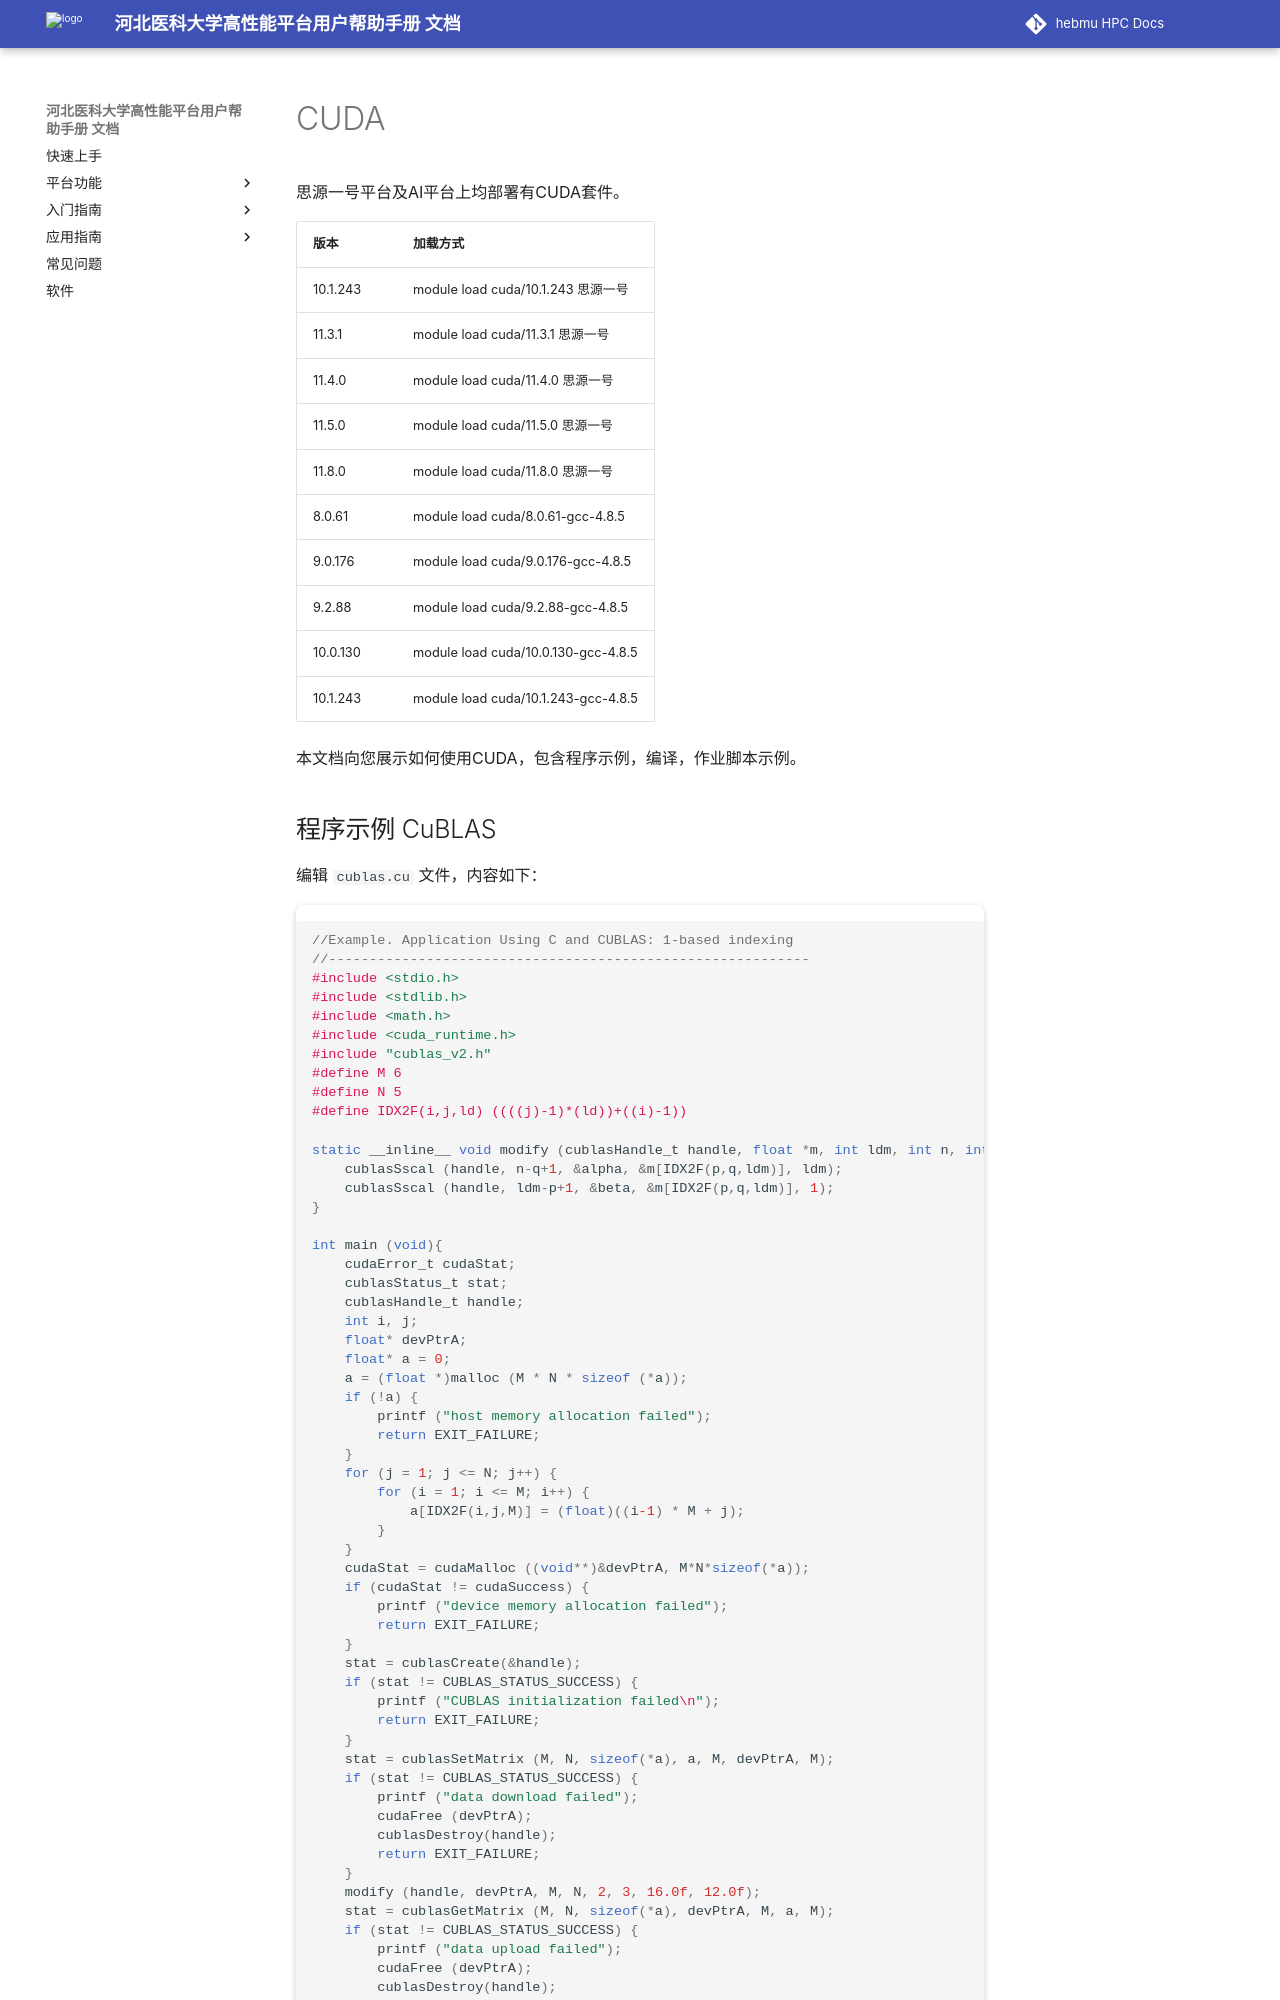

repository: ChengWang97/docs.hpc.msdc.hebmu.edu · page: 06-app/ByqMpi/cuda.html · generator: sphinx

CUDA
====

思源一号平台及AI平台上均部署有CUDA套件。

+----------+------------------------------------+
| 版本     | 加载方式                           |
+==========+====================================+        
| 10.1.243 | module load cuda/10.1.243 思源一号 |
+----------+------------------------------------+
| 11.3.1   | module load cuda/11.3.1   思源一号 |
+----------+------------------------------------+
| 11.4.0   | module load cuda/11.4.0   思源一号 |
+----------+------------------------------------+
| 11.5.0   | module load cuda/11.5.0   思源一号 |
+----------+------------------------------------+
| 11.8.0   | module load cuda/11.8.0   思源一号 |
+----------+------------------------------------+
| 8.0.61   | module load cuda/8.0.61-gcc-4.8.5  |
+----------+------------------------------------+
| 9.0.176  | module load cuda/9.0.176-gcc-4.8.5 |
+----------+------------------------------------+
| 9.2.88   | module load cuda/9.2.88-gcc-4.8.5  |
+----------+------------------------------------+
| 10.0.130 | module load cuda/10.0.130-gcc-4.8.5|
+----------+------------------------------------+
| 10.1.243 | module load cuda/10.1.243-gcc-4.8.5|
+----------+------------------------------------+

本文档向您展示如何使用CUDA，包含程序示例，编译，作业脚本示例。
